Labelled photos from "train_split", an image-classification folder in ratanjyoti/bharatanatyam-mudra. The possible labels are: Alapadmam, Anjali, Aralam, Ardhachandran, Ardhapathaka, Berunda, Bramaram, Chakra, Chandrakala, Chaturam, Garuda, Hamsapaksha, Hamsasyam, Kangulam, Kapith, Kapotham, Karkatta, Kartariswastika, Katakamukha 1, Katakamukha 2, Katakamukha 3, Katakavardhana, Katrimukha, Khatva, Kilaka, Kurma, Matsya, Mayura, Mrigasirsha, Mukulam, Mushti, Nagabandha, Padmakosha, Pasha, Pathaka, Pushpaputa, Sakata, Samputa, Sarpasirsha, Shanka, Shivalinga, Shukatundam, Sikharam, Simhamukham, Suchi, Swastikam, Tamarachudam, Tripathaka, Trishulam, Varaha.

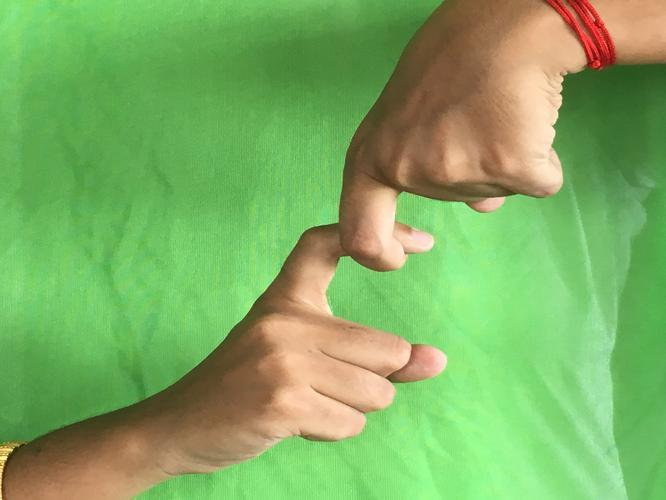
Label: Pasha

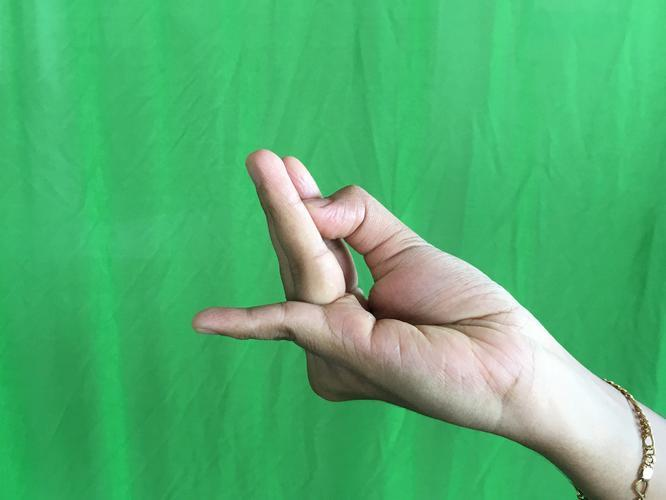
Label: Chaturam

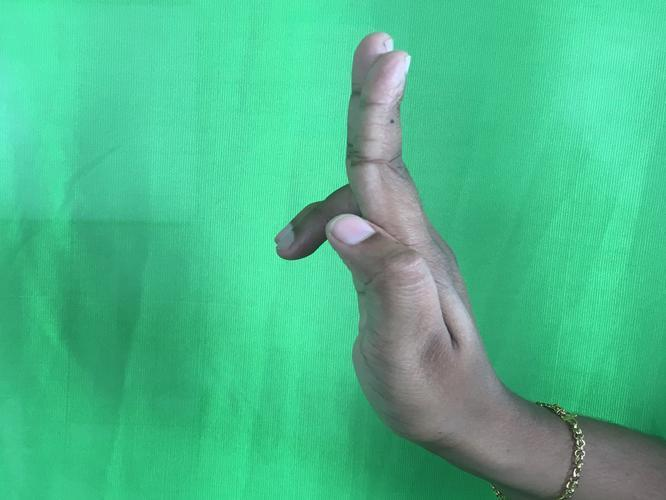
Label: Ardhapathaka

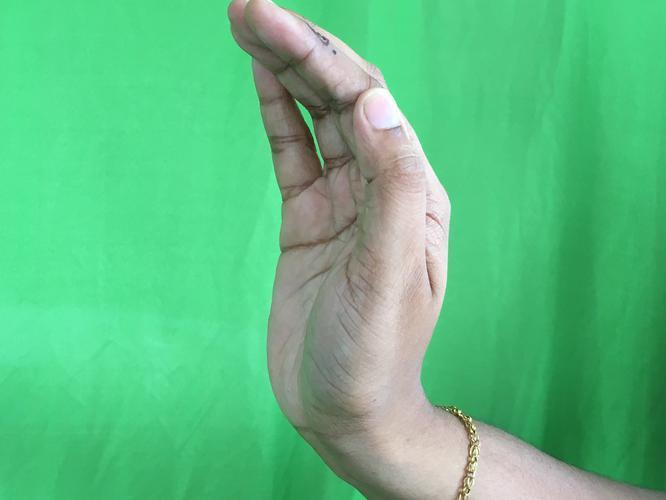
Label: Sarpasirsha

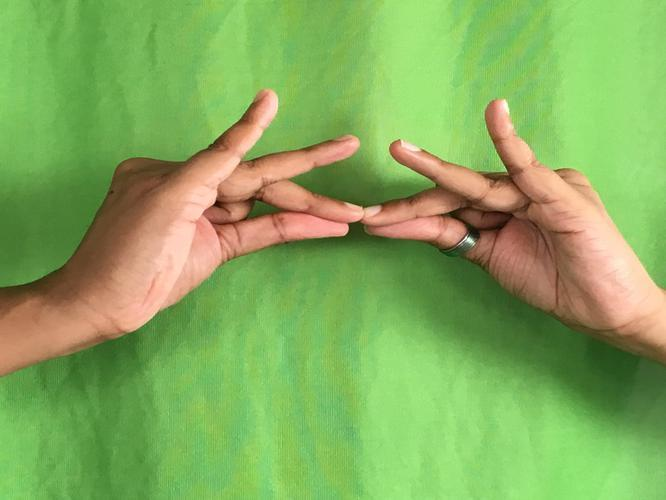
Label: Sakata

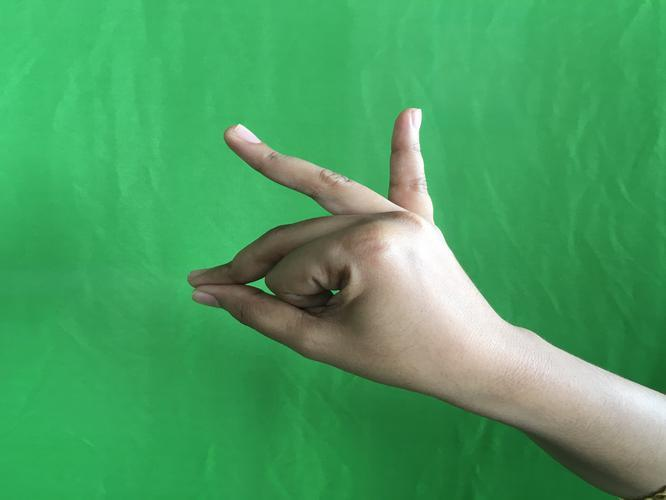
Label: Bramaram
